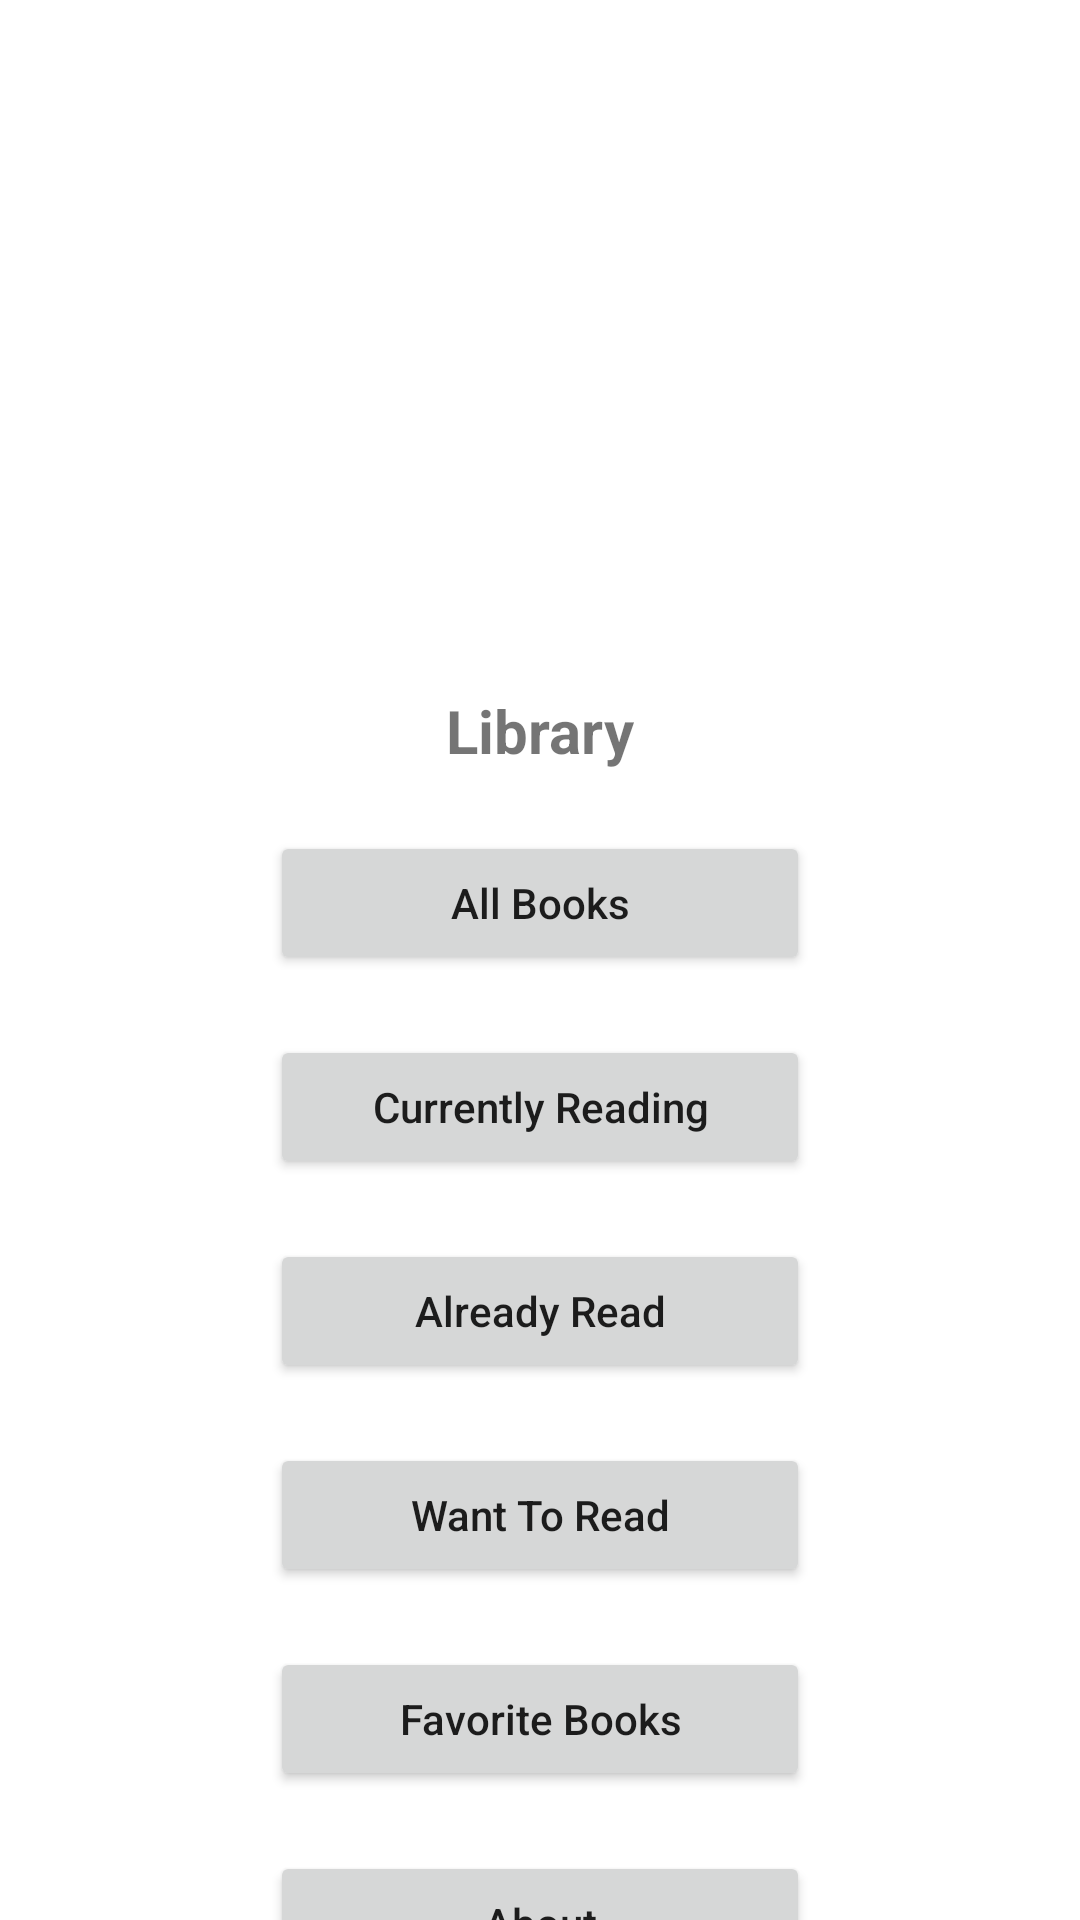

Reconstruct the res/layout file that produces this screen, plus the resources it refers to.
<!-- AndroidManifest.xml: application theme Theme.Library -->
<!-- res/layout/activity_main.xml -->
<?xml version="1.0" encoding="utf-8"?>
<androidx.constraintlayout.widget.ConstraintLayout xmlns:android="http://schemas.android.com/apk/res/android"
    xmlns:app="http://schemas.android.com/apk/res-auto"
    xmlns:tools="http://schemas.android.com/tools"
    android:layout_width="match_parent"
    android:layout_height="match_parent"
    tools:context=".MainActivity">

    <ImageView
        android:id="@+id/logo"
        android:layout_width="180dp"
        android:layout_height="180dp"
        android:layout_marginTop="30dp"
        app:layout_constraintEnd_toEndOf="parent"
        app:layout_constraintStart_toStartOf="parent"
        app:layout_constraintTop_toTopOf="parent"
        android:src="@drawable/library_icon" />

    <TextView
        android:id="@+id/textName"
        android:layout_width="wrap_content"
        android:layout_height="wrap_content"
        android:layout_marginTop="20dp"
        android:text="Library"
        android:textSize="20dp"
        android:textStyle="bold"
        app:layout_constraintEnd_toEndOf="parent"
        app:layout_constraintStart_toStartOf="parent"
        app:layout_constraintTop_toBottomOf="@+id/logo" />

    <Button
        android:id="@+id/btnAllBooks"
        android:layout_width="180dp"
        android:layout_height="wrap_content"
        android:layout_marginTop="20dp"
        android:text="All Books"
        android:textAllCaps="false"
        android:onClick="onAllBooks"
        app:layout_constraintEnd_toEndOf="parent"
        app:layout_constraintStart_toStartOf="parent"
        app:layout_constraintTop_toBottomOf="@+id/textName" />

    <Button
        android:id="@+id/btnCurrentlyReading"
        android:layout_width="180dp"
        android:layout_height="wrap_content"
        android:layout_marginTop="20dp"
        android:text="Currently Reading"
        android:onClick="onCurrentlyReading"
        android:textAllCaps="false"
        app:layout_constraintEnd_toEndOf="parent"
        app:layout_constraintStart_toStartOf="parent"
        app:layout_constraintTop_toBottomOf="@+id/btnAllBooks" />

    <Button
        android:id="@+id/btnAlreadyRead"
        android:layout_width="180dp"
        android:layout_height="wrap_content"
        android:layout_marginTop="20dp"
        android:text="Already Read"
        android:onClick="onAlreadyReadBooks"
        android:textAllCaps="false"
        app:layout_constraintEnd_toEndOf="parent"
        app:layout_constraintStart_toStartOf="parent"
        app:layout_constraintTop_toBottomOf="@+id/btnCurrentlyReading" />

    <Button
        android:id="@+id/btnWantToRead"
        android:layout_width="180dp"
        android:layout_height="wrap_content"
        android:layout_marginTop="20dp"
        android:text="Want To Read"
        android:onClick="onWantToRead"
        android:textAllCaps="false"
        app:layout_constraintEnd_toEndOf="parent"
        app:layout_constraintStart_toStartOf="parent"
        app:layout_constraintTop_toBottomOf="@+id/btnAlreadyRead" />

    <Button
        android:id="@+id/btnFavoriteBooks"
        android:layout_width="180dp"
        android:layout_height="wrap_content"
        android:layout_marginTop="20dp"
        android:text="Favorite Books"
        android:onClick="onFavoriteBooks"
        android:textAllCaps="false"
        app:layout_constraintEnd_toEndOf="parent"
        app:layout_constraintStart_toStartOf="parent"
        app:layout_constraintTop_toBottomOf="@+id/btnWantToRead" />

    <Button
        android:id="@+id/btnAbout"
        android:layout_width="180dp"
        android:layout_height="wrap_content"
        android:layout_marginTop="20dp"
        android:text="About"
        android:onClick="onAbout"
        android:textAllCaps="false"
        app:layout_constraintEnd_toEndOf="parent"
        app:layout_constraintStart_toStartOf="parent"
        app:layout_constraintTop_toBottomOf="@+id/btnFavoriteBooks" />

    <TextView
        android:id="@+id/txtLicence"
        android:layout_width="wrap_content"
        android:layout_height="wrap_content"
        android:layout_marginTop="20dp"
        android:text="Licence"
        android:textSize="20dp"
        android:textStyle="italic"
        app:layout_constraintEnd_toEndOf="parent"
        app:layout_constraintStart_toStartOf="parent"
        app:layout_constraintTop_toBottomOf="@+id/btnAbout" />

</androidx.constraintlayout.widget.ConstraintLayout>
<!-- resources referenced by this layout -->
<resources>
  <style name="Theme.Library" parent="Theme.MaterialComponents.Light">
          
          <item name="colorPrimary">@color/purple_500</item>
          <item name="colorPrimaryVariant">@color/purple_700</item>
          <item name="colorOnPrimary">@color/white</item>
          
          <item name="colorSecondary">@color/teal_200</item>
          <item name="colorSecondaryVariant">@color/teal_700</item>
          <item name="colorOnSecondary">@color/black</item>
          
          <item name="android:statusBarColor" tools:targetApi="l">?attr/colorPrimaryVariant</item>
          
  
          // Custom Animation
          <item name="android:windowAnimationStyle">@style/CustomAnimation</item>
      </style>
  <color name="purple_500">#FF6200EE</color>
  <color name="purple_700">#7782BD</color>
  <color name="white">#FFFFFFFF</color>
  <color name="teal_200">#FF03DAC5</color>
  <color name="teal_700">#FF018786</color>
  <color name="black">#FF000000</color>
  <style name="CustomAnimation" parent="@android:style/Animation.Activity">
  
          <item name="android:activityOpenEnterAnimation">@anim/slide_in</item>
          <item name="android:activityOpenExitAnimation">@anim/slide_out</item>
          <item name="android:activityCloseEnterAnimation">@anim/slide_out</item>
          <item name="android:activityCloseExitAnimation">@anim/slide_in</item>
  
      </style>
</resources>
